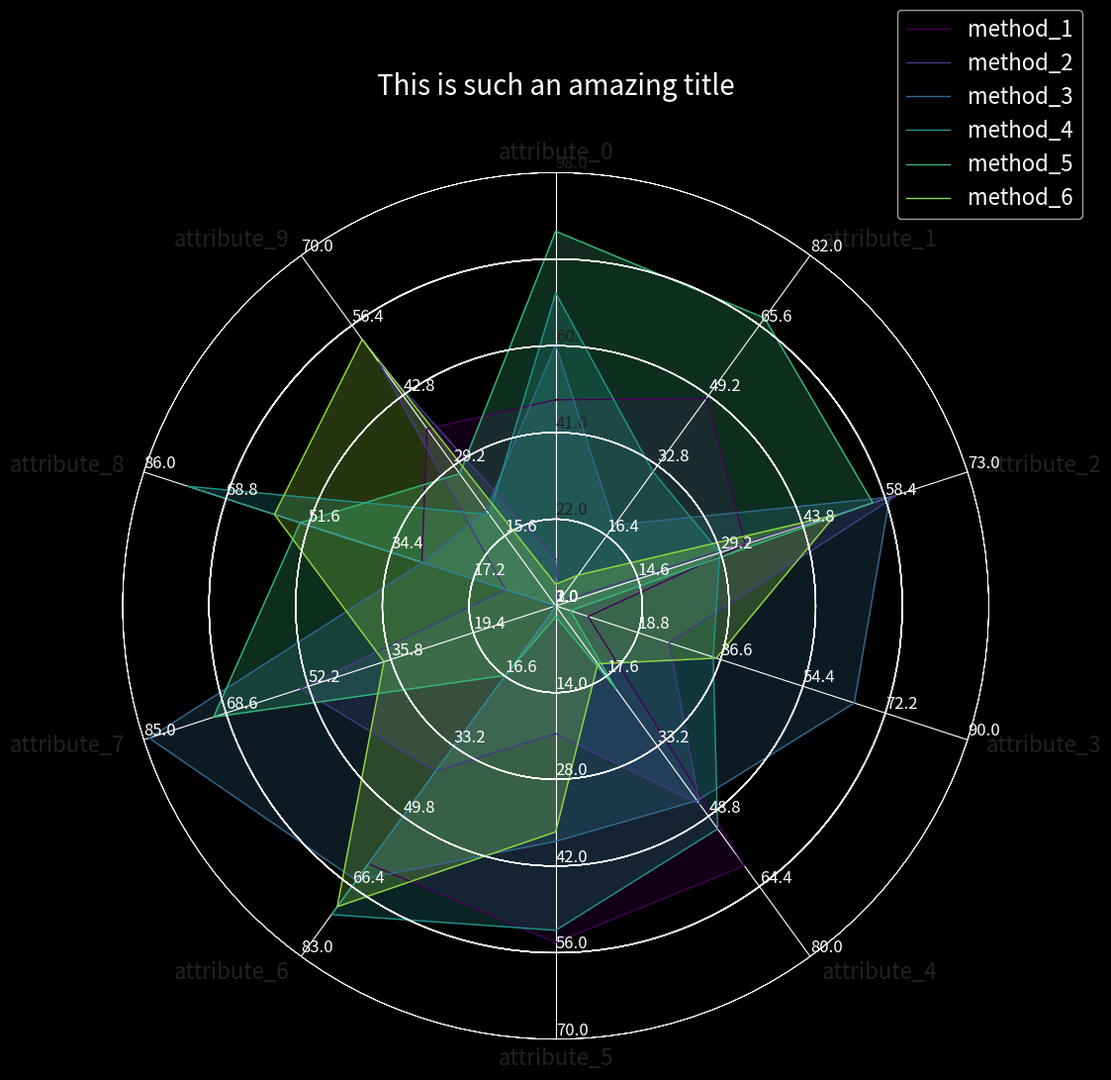

Write Python code to recreate this figure.
import random
import matplotlib.pyplot as plt
import numpy as np
import pandas as pd


def color_extend(n_color):

    colors = ((246, 112, 136), (173, 156, 49), (51, 176, 122), (56, 168, 197), (204, 121, 244))
    if n_color <= len(colors):
        return np.array(colors) / 255

    batch_size = np.ceil((n_color) / 4).astype(int) + 1

    color_batch_1 = np.linspace(colors[0], colors[1], batch_size)[:-1] / 255
    color_batch_2 = np.linspace(colors[1], colors[2], batch_size)[:-1] / 255
    color_batch_3 = np.linspace(colors[2], colors[3], batch_size)[:-1] / 255
    color_batch_4 = np.linspace(colors[3], colors[4], batch_size) / 255
    colors_long = np.concatenate([color_batch_1, color_batch_2, color_batch_3, color_batch_4])
    colors_long = tuple(map(tuple, colors_long))
    return colors_long


# def radar_plot(values, labels, instance_names, title='Nice title', color_map='default',
#                fig_size=(14, 14), label_size=14, title_size=20, legend_size=14, style='seaborn-v0_8-colorblind',
#                save_dir=None, labels_ticks=None):

#     num_vars = len(labels)
#     num_instance = len(values)
#     if color_map == 'default':
#         color_map = color_extend(num_instance)

#     angles = np.linspace(0, 2 * np.pi, num_vars, endpoint=False).tolist()
#     angles += angles[:1]

#     plt.style.use(style)
#     fig = plt.figure(figsize=fig_size)
#     rect = [0.12, 0.12, 0.73, 0.73]

#     if labels_ticks is None:
#         ax = fig.add_axes(rect, projection="polar", label="axes")
#         ax.set_rlabel_position(180 / num_vars)
#         x = np.linspace(0, 1, 5)
#         ax.set_rgrids(x, labels=x, fontsize=12, angle=180 / num_vars)
#         ax.set_ylim(0, 1)
#     else:
#         axes = [fig.add_axes(rect, projection="polar", label="axes%d" % i)
#                 for i in range(num_vars)]
#         ax = axes[0]
#         for ax_i in axes[1:]:
#             ax_i.patch.set_visible(False)
#             ax_i.grid("off")
#             ax_i.xaxis.set_visible(False)

#         for i, (tick, ax_i, ag) in enumerate(zip(labels_ticks, axes, angles)):
#             low, high = tick
#             assert low < high
#             x = np.linspace(0, 1, 6)
#             y = np.linspace(low, high, 6)
#             y = [f'{x:.1f}' for x in y]
#             if low == 0:
#                 x = x[1:]
#                 y = y[1:]

#             if i == 0:
#                 ax_i.set_rgrids(x, labels=y, fontsize=label_size, angle=0)
#             else:
#                 ax_i.set_rgrids(x, labels=y, fontsize=label_size, angle=90 - i * 360 / num_vars)
#             ax_i.spines["polar"].set_visible(False)
#             ax_i.tick_params(axis='y', labelsize=label_size - 4)
#             ax_i.set_ylim(0, 1)


#     # draw solid white grid lines
#     # plt.grid(color=(0.96, 0.96, 0.96), linestyle='dashed')

#     for i in range(num_instance):
#         v = values[i]
#         v += v[:1]
#         ax.plot(angles, v, color=color_map[i], linewidth=1, label=instance_names[i])
#         ax.fill(angles, v, color=color_map[i], alpha=0.35)

#     # Fix axis to go in the right order and start at 12 o'clock.
#     ax.set_theta_offset(np.pi / 2)
#     ax.set_theta_direction(-1)

#     # Draw axis lines for each angle and label.
#     ax.set_thetagrids(np.degrees(angles)[:-1], labels)

#     for label, angle in zip(ax.get_xticklabels(), angles):
#         if angle in (0, np.pi):
#             label.set_horizontalalignment('center')
#         elif 0 < angle < np.pi:
#             label.set_horizontalalignment('left')
#         else:
#             label.set_horizontalalignment('right')

#     # ax.tick_params(colors='#222222')
#     ax.tick_params(axis='y', labelsize=label_size-4)
#     ax.tick_params(axis='x', labelsize=label_size)

#     ax.set_title(title, y=1.08)
#     ax.title.set_size(title_size)
#     ax.legend(loc='upper right', bbox_to_anchor=(1.12, 1.2), fontsize=legend_size)

#     plt.tight_layout()

#     if save_dir is not None:
#         plt.savefig(save_dir)
#     else:
#         plt.show()


import numpy as np
import matplotlib.pyplot as plt

def radar_plot(values, labels, instance_names, title='Nice title', color_map='viridis',
               fig_size=(14, 14), label_size=14, title_size=20, legend_size=14, style='seaborn',
               save_dir=None, labels_ticks=None):

    num_vars = len(labels)
    num_instance = len(values)
    
    # Handling color map selection
    if isinstance(color_map, str):
        color_map = plt.get_cmap(color_map)
    else:
        color_map = plt.cm.get_cmap(color_map)
    
    angles = np.linspace(0, 2 * np.pi, num_vars, endpoint=False).tolist()
    angles += angles[:1]

    plt.style.use(style)
    fig = plt.figure(figsize=fig_size)
    rect = [0.12, 0.12, 0.73, 0.73]

    if labels_ticks is None:
        ax = fig.add_axes(rect, projection="polar", label="axes")
        ax.set_rlabel_position(180 / num_vars)
        x = np.linspace(0, 1, 5)
        ax.set_rgrids(x, labels=x, fontsize=12, angle=180 / num_vars)
        ax.set_ylim(0, 1)
    else:
        axes = [fig.add_axes(rect, projection="polar", label="axes%d" % i)
                for i in range(num_vars)]
        ax = axes[0]
        for ax_i in axes[1:]:
            ax_i.patch.set_visible(False)
            ax_i.grid("off")
            ax_i.xaxis.set_visible(False)

        for i, (tick, ax_i, ag) in enumerate(zip(labels_ticks, axes, angles)):
            low, high = tick
            assert low < high
            x = np.linspace(0, 1, 6)
            y = np.linspace(low, high, 6)
            y = [f'{x:.1f}' for x in y]
            if low == 0:
                x = x[1:]
                y = y[1:]

            if i == 0:
                ax_i.set_rgrids(x, labels=y, fontsize=label_size, angle=0)
            else:
                ax_i.set_rgrids(x, labels=y, fontsize=label_size, angle=90 - i * 360 / num_vars)
            ax_i.spines["polar"].set_visible(False)
            ax_i.tick_params(axis='y', labelsize=label_size - 4)
            ax_i.set_ylim(0, 1)

    for i in range(num_instance):
        v = values[i]
        v += v[:1]
        ax.plot(angles, v, color=color_map(i / num_instance), linewidth=1, label=instance_names[i])
        ax.fill(angles, v, color=color_map(i / num_instance), alpha=0.25)

    ax.set_theta_offset(np.pi / 2)
    ax.set_theta_direction(-1)

    ax.set_thetagrids(np.degrees(angles)[:-1], labels)

    for label, angle in zip(ax.get_xticklabels(), angles):
        if angle in (0, np.pi):
            label.set_horizontalalignment('center')
        elif 0 < angle < np.pi:
            label.set_horizontalalignment('left')
        else:
            label.set_horizontalalignment('right')

    ax.tick_params(colors='#222222')
    ax.tick_params(axis='y', labelsize=label_size-4)
    ax.tick_params(axis='x', labelsize=label_size)

    ax.set_title(title, y=1.08)
    ax.title.set_size(title_size)
    ax.legend(loc='upper right', bbox_to_anchor=(1.12, 1.2), fontsize=legend_size)

    plt.tight_layout()

    if save_dir is not None:
        plt.savefig(save_dir)
        plt.show()
    else:
        plt.show()


if __name__ == "__main__":

    all_theme = plt.style.available
    print('plot art style:', all_theme)

    num_vars = 10
    n_method = 6
    n_ticks = 5
    labels = [f'attribute_{x}' for x in range(num_vars)]
    instance_names = [f'method_{i + 1}' for i in range(n_method)]
    values = [[1 * random.random() for x in range(num_vars)] for i in range(n_method)]
    df = pd.DataFrame(columns=labels, data=values, index=instance_names)
    print('synthetic data:\n', df)

    labels_ticks = []
    for attribute in labels:
        low = random.randint(0, 3)
        high = random.randint(70, 100)
        labels_ticks.append((low, high))
        print(f'{attribute} range: (min: {low}, max: {high}):')

    radar_plot(values, labels, instance_names, title=f'This is such an amazing title',
               fig_size=(12, 12), label_size=16, title_size=20, legend_size=16, style="dark_background",
               labels_ticks=labels_ticks, save_dir='dark.png')
